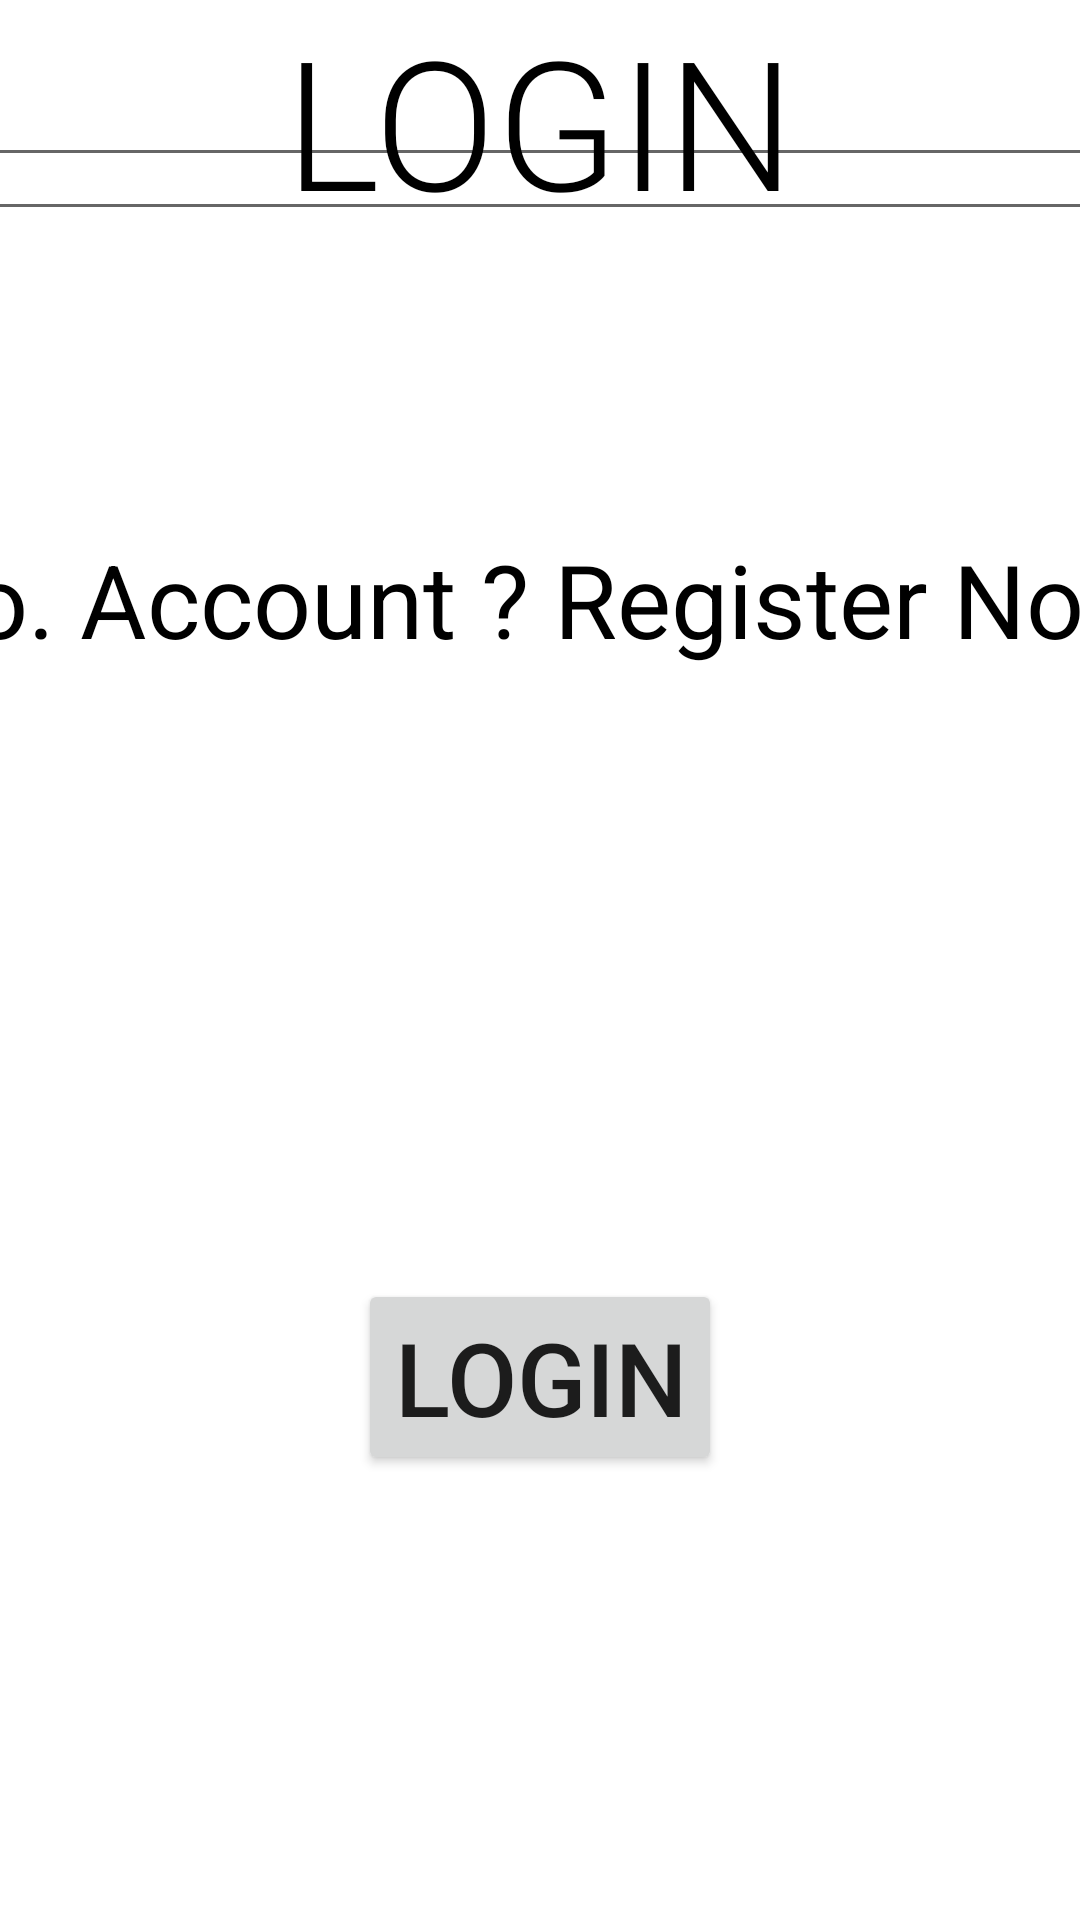

Android layout source for this screen:
<!-- AndroidManifest.xml: application theme Theme.Milestone1 -->
<!-- res/layout/activity_login.xml -->
<?xml version="1.0" encoding="utf-8"?>
<androidx.constraintlayout.widget.ConstraintLayout xmlns:android="http://schemas.android.com/apk/res/android"
    xmlns:app="http://schemas.android.com/apk/res-auto"
    xmlns:tools="http://schemas.android.com/tools"
    android:layout_width="match_parent"
    android:layout_height="match_parent"
    tools:context=".Login">

    <TextView
        android:id="@+id/textView"
        android:layout_width="352dp"
        android:layout_height="328dp"
        android:text="LOGIN"
        android:textAlignment="center"
        android:textAppearance="@style/TextAppearance.AppCompat.Display4"
        android:textColor="@color/black"
        android:textSize="60sp"
        app:autoSizeTextType="none"
        app:layout_constraintEnd_toEndOf="parent"
        app:layout_constraintHorizontal_bias="0.5"
        app:layout_constraintStart_toStartOf="parent"
        tools:layout_editor_absoluteY="188dp" />

    <EditText
        android:id="@+id/editText_email_login"
        android:layout_width="741dp"
        android:layout_height="59dp"
        android:layout_marginStart="20dp"
        android:layout_marginEnd="20dp"
        android:ems="10"
        android:inputType="textPersonName"
        android:text="Email"
        android:textAlignment="textStart"
        android:textSize="34sp"
        app:layout_constraintEnd_toEndOf="parent"
        app:layout_constraintStart_toStartOf="parent"
        tools:layout_editor_absoluteY="541dp" />

    <EditText
        android:id="@+id/editText_Password_login"
        style="@style/Widget.AppCompat.Light.AutoCompleteTextView"
        android:layout_width="741dp"
        android:layout_height="77dp"
        android:layout_marginStart="20dp"
        android:layout_marginEnd="20dp"
        android:ems="10"
        android:inputType="textPassword"
        android:text="Password"
        android:textAlignment="viewStart"
        android:textAppearance="@style/TextAppearance.AppCompat.Body1"
        android:textSize="48sp"
        app:layout_constraintEnd_toEndOf="parent"
        app:layout_constraintStart_toStartOf="parent"
        tools:layout_editor_absoluteY="661dp" />

    <TextView
        android:id="@+id/textView2_register_now"
        android:layout_width="601dp"
        android:layout_height="101dp"
        android:layout_marginStart="20dp"
        android:layout_marginTop="100dp"
        android:layout_marginEnd="20dp"
        android:text="No. Account ? Register Now "
        android:textAlignment="center"
        android:textColor="@color/black"
        android:textSize="34sp"
        app:layout_constraintEnd_toEndOf="parent"
        app:layout_constraintStart_toStartOf="parent"
        app:layout_constraintTop_toBottomOf="@+id/editText_Password_login" />

    <Button
        android:id="@+id/button_login"
        android:layout_width="wrap_content"
        android:layout_height="wrap_content"
        android:text="Login"
        android:textSize="34sp"
        app:layout_constraintBottom_toBottomOf="parent"
        app:layout_constraintEnd_toEndOf="parent"
        app:layout_constraintStart_toStartOf="parent"
        app:layout_constraintTop_toBottomOf="@+id/textView2_register_now" />
</androidx.constraintlayout.widget.ConstraintLayout>
<!-- resources referenced by this layout -->
<resources>
  <style name="Theme.Milestone1" parent="Theme.MaterialComponents.DayNight.DarkActionBar">
          
          <item name="colorPrimary">@color/purple_500</item>
          <item name="colorPrimaryVariant">@color/purple_700</item>
          <item name="colorOnPrimary">@color/white</item>
          
          <item name="colorSecondary">@color/teal_200</item>
          <item name="colorSecondaryVariant">@color/teal_700</item>
          <item name="colorOnSecondary">@color/black</item>
          
          <item name="android:statusBarColor">?attr/colorPrimaryVariant</item>
          
      </style>
  <!-- not gathered from this repository: default colours our renderer supplied (Android Studio template values) -->
  <color name="purple_500">#FF6200EE</color>
  <color name="purple_700">#FF3700B3</color>
  <color name="teal_200">#FF03DAC5</color>
  <color name="teal_700">#FF018786</color>
  <color name="black">#FF000000</color>
  <color name="white">#FFFFFFFF</color>
</resources>
